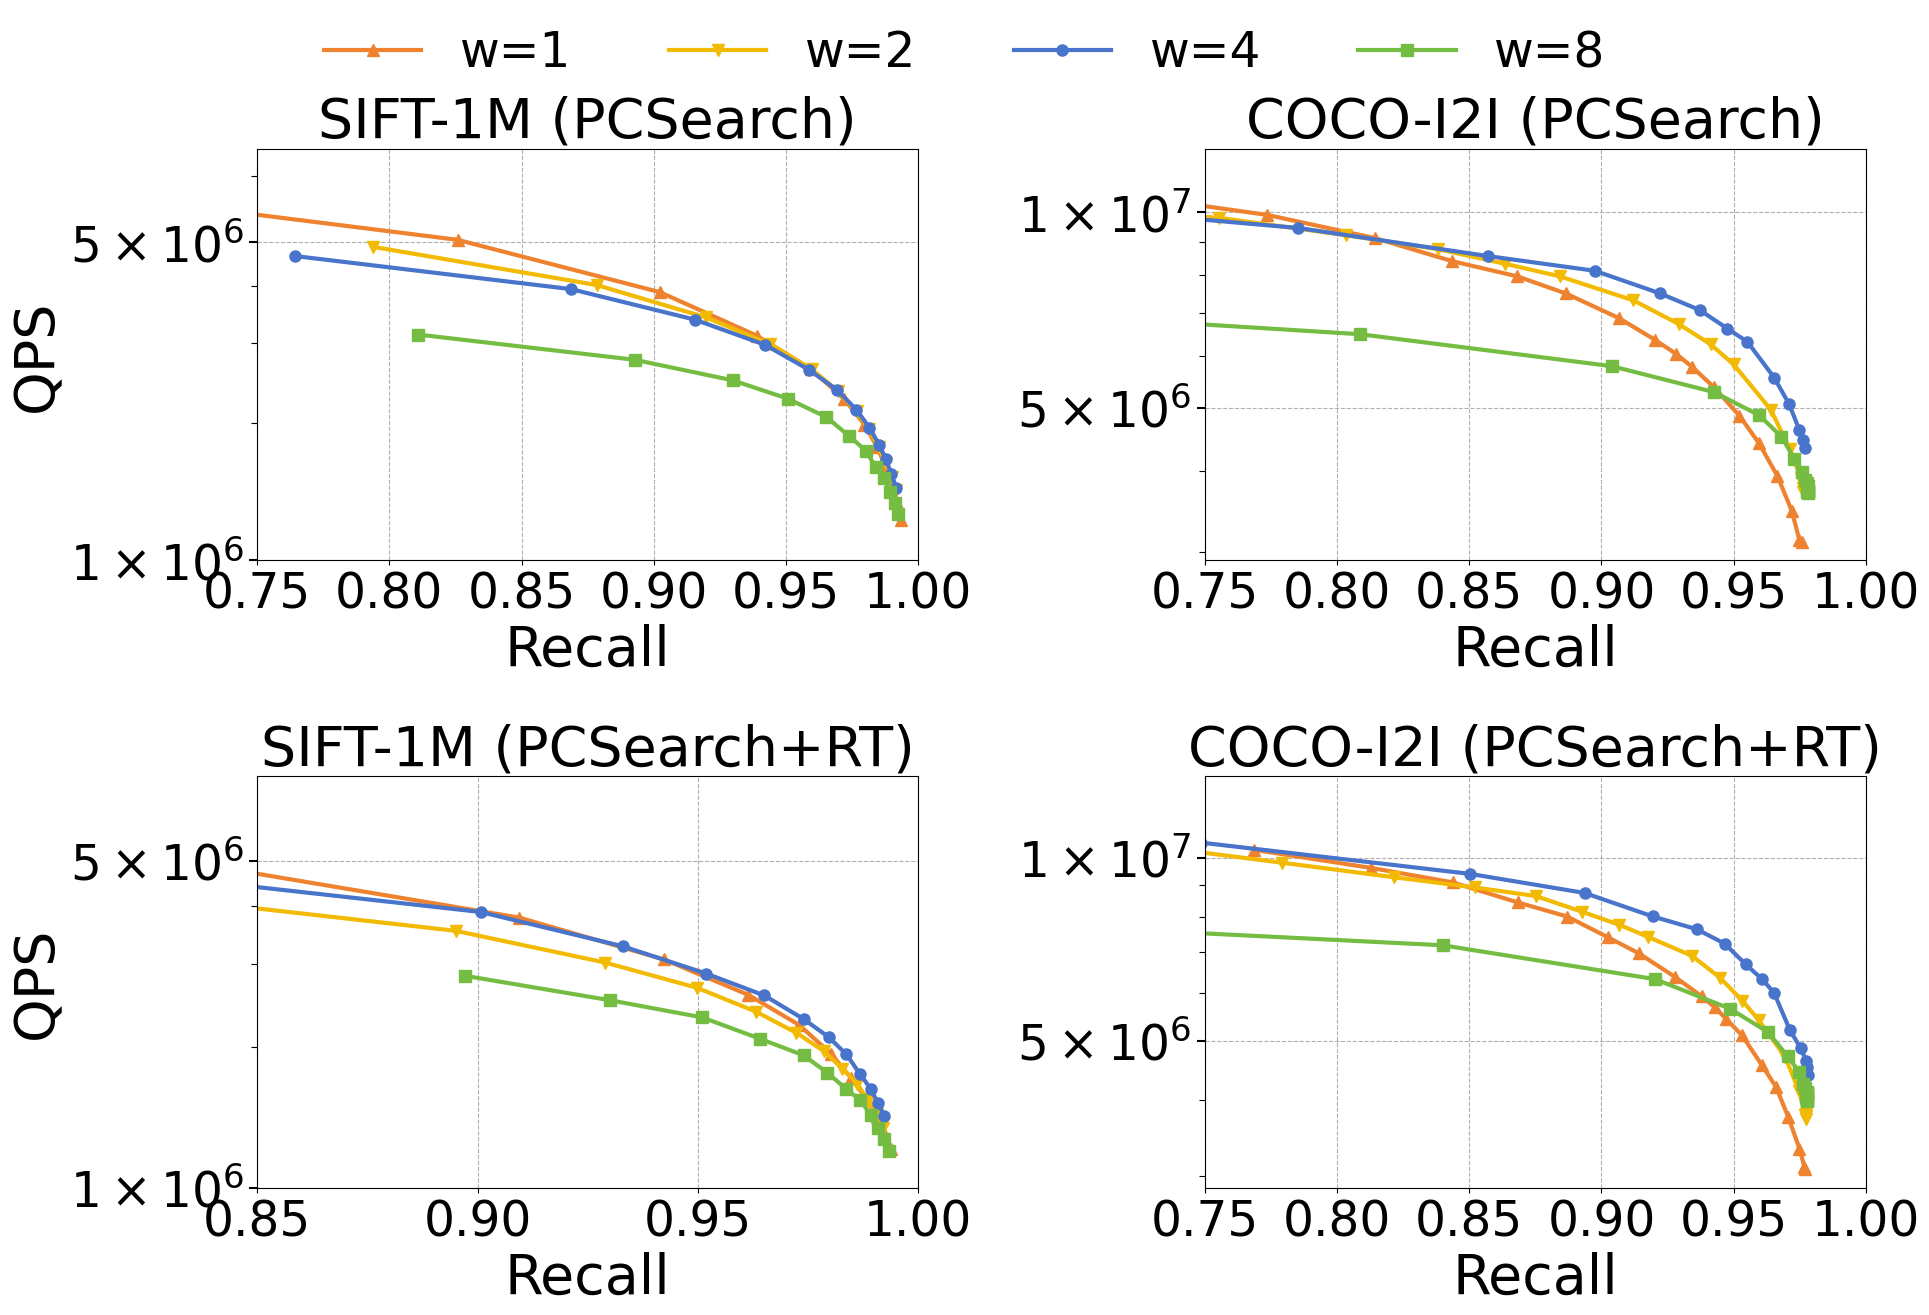

Recreate this plot in Python. (Note: this script raises an exception after producing the figure.)
import numpy as np
import matplotlib.pyplot as plt

plt.rcParams['font.family'] = 'Times New Roman'

# 数据集名称
datasets = ['SIFT-1M (PCSearch)', 'COCO-I2I (PCSearch)', 'SIFT-1M (PCSearch+RT)', 'COCO-I2I (PCSearch+RT)']
width = ['w=1', 'w=2', 'w=4', 'w=8']
# colors = ['#1F77B4', '#FF7F0E', '#2CA02C', '#D62728', '#9467BD', '#8C564B']
colors = [ '#EE822F', '#F2BA02','#4874CB', '#75BD42']
markers = ['^', 'v', 'o', 's', 'D', '*']

# pca
sift1M_w1_x = [60.44, 82.58, 90.23, 93.89, 95.95, 97.21, 97.97, 98.45, 98.79, 99.05, 99.24, 99.37]
sift1M_w1_y = [7328638.119, 5060959.254, 3883857.136, 3117090.383, 2630969.67, 2258228.42, 1986957.61, 1772892.474, 1596546.351, 1448553.185, 1322114.749, 1225650.913]
sift1M_w2_x = [79.38, 87.84, 91.97, 94.40, 95.97, 96.97, 97.68, 98.15, 98.51, 98.78, 99.00, 99.18]
sift1M_w2_y = [4884911.485, 4025975.595, 3418604.731, 2986679.41, 2628915.441, 2355252.094, 2124080.273, 1940782.834, 1774289.131, 1636438.913, 1524624.98, 1428330.653]
sift1M_w4_x = [76.42, 86.87, 91.55, 94.21, 95.87, 96.95, 97.67, 98.16, 98.53, 98.79, 98.99, 99.17]
sift1M_w4_y = [4662874.196, 3943715.295, 3379622.902, 2974623.487, 2622132.37, 2364082.96, 2140136.113, 1955883.101, 1792606.216, 1665575.715, 1544847.701, 1443418.014]
sift1M_w8_x = [81.10, 89.29, 93.00, 95.06, 96.53, 97.38, 98.02, 98.39, 98.71, 98.94, 99.11, 99.24]
sift1M_w8_y = [3132753.565, 2757183.151, 2484256.027, 2265857.604, 2063906.81, 1877264.45, 1741550.433, 1604178.564, 1516704.989, 1414809.376, 1338930.061, 1261512.882]


cocoi2i_w1_x = [63.96, 71.88, 77.34, 81.43, 84.36, 86.82, 88.65, 90.66, 92.01, 92.82, 93.43, 94.26, 95.22, 95.96, 96.65, 97.20, 97.49, 97.57]
cocoi2i_w1_y = [ 11691940.75, 10652009.5, 9911981.603, 9126585.744, 8407600.471, 7966794.401, 7499175.091, 6869924.843, 6366142.309, 6052426.115, 5777775.21, 5374379.259, 4858118.645, 4406625.803, 3926850.627, 3467105.833, 3122989.575, 3109017.706 ]
cocoi2i_w2_x = [ 46.67, 59.33, 68.88, 75.54, 80.32, 83.82, 86.35, 88.42, 91.21, 92.94, 94.13, 95.00, 96.41, 97.12, 97.54, 97.62, 97.63, 97.64 ]
cocoi2i_w2_y = [ 11717148.05, 10838111.13, 10208352.47, 9807960.14, 9222369.78, 8775470.804, 8331042.297, 7968952.959, 7316252.323, 6721378.689, 6259271.546, 5828626.717, 4961843.424, 4318180.837, 3898118.768, 3819870.201, 3759751.856, 3707218.696 ]
cocoi2i_w4_x = [ 66.00, 78.52, 85.72, 89.75, 92.21, 93.71, 94.76, 95.52, 96.53, 97.10, 97.48, 97.64, 97.71 ]
cocoi2i_w4_y = [ 10489877.27, 9460737.938, 8560984.171, 8126777.733, 7501931.747, 7071785.697, 6621595.672, 6316720.359, 5564582.545, 5064060.364, 4625411.083, 4465362.186, 4340598.048 ]
cocoi2i_w8_x = [8.93, 31.41, 58.96, 80.88, 90.40, 94.26, 95.96, 96.81, 97.30, 97.59, 97.71, 97.79, 97.80, 97.80, 97.80, 97.80, 97.80, 97.79 ]
cocoi2i_w8_y = [ 10082068.03, 8421549.06, 7376045.554, 6488197.968, 5792031.323, 5283178.36, 4868975.86, 4511210.358, 4169846.174, 3974704.978, 3868711.41, 3822513.073, 3791124.22, 3721594.927, 3708084.737, 3704787.697, 3688988.738, 3711897.373 ]

# pca+rt
sift1M_w1_rt_x = [67.07, 84.43, 90.95, 94.23, 96.15, 97.30, 98.02, 98.47, 98.81, 99.07, 99.23, 99.38]
sift1M_w1_rt_y = [6927270.586, 4783887.866, 3775921.702, 3074189.413, 2581704.493, 2227315.35, 1935351.518, 1719634.268, 1556863.667, 1416256.07, 1309567.306, 1211249.113]
sift1M_w2_rt_x = [83.23, 89.51, 92.90, 94.98, 96.32, 97.24, 97.86, 98.28, 98.62, 98.86, 99.06, 99.21]
sift1M_w2_rt_y = [4125974.246, 3538219.851, 3027055.825, 2674583.434, 2377685.893, 2142001.872, 1958863.859, 1796557.795, 1668527.074, 1535687.85, 1438424.637, 1341664.173]
sift1M_w4_rt_x = [84.25, 90.07, 93.30, 95.19, 96.51, 97.40, 97.97, 98.37, 98.68, 98.92, 99.09, 99.23]
sift1M_w4_rt_y = [4468714.53, 3882982.441, 3279667.048, 2868189.484, 2574983.52, 2293278.172, 2098204.357, 1928930.485, 1750023.188, 1628847.541, 1516803.912, 1421522.707]
sift1M_w8_rt_x = [89.72, 93.01, 95.10, 96.42, 97.40, 97.94, 98.36, 98.68, 98.93, 99.10, 99.23, 99.34]
sift1M_w8_rt_y = [2836259.881, 2515122.172, 2311513.417, 2079477.635, 1918340.099, 1760671.872, 1628131.507, 1540665.876, 1429004.213, 1344073.376, 1268010.504, 1200738.214]


cocoi2i_w1_rt_x = [76.85, 81.28, 84.38, 86.83, 88.70, 90.25, 91.41, 92.77, 93.79, 94.28, 94.71, 95.32, 96.07, 96.60, 97.06, 97.49, 97.68, 97.69]
cocoi2i_w1_rt_y = [10297494.62, 9615384.615, 9100837.277, 8438391.305, 8000000, 7393496.68, 6959765.595, 6369426.752, 5916214.569, 5677108.762, 5434782.609, 5101624.357, 4558113.67, 4201292.318, 3752993.012, 3324070.258, 3099026.286, 3077718.549]
cocoi2i_w2_rt_x = [71.86, 77.93, 82.17, 85.21, 87.52, 89.26, 90.68, 91.76, 93.43, 94.49, 95.33, 95.95, 96.96, 97.47, 97.71, 97.74, 97.74, 97.74]
cocoi2i_w2_rt_y = [10590303.52, 9803921.569, 9279020.135, 8928571.429, 8642892.949, 8147635.149, 7751937.984, 7407407.407, 6891703.767, 6342601.989, 5817640.249, 5405405.405, 4694835.681, 4131326.61, 3780675.455, 3790721.829, 3768011.093, 3725657.485]
cocoi2i_w4_rt_x = [45.16, 63.78, 74.86, 85.03, 89.36, 91.94, 93.61, 94.66, 95.45, 96.08, 96.53, 97.13, 97.54, 97.74, 97.79, 97.81]
cocoi2i_w4_rt_y = [12658708.56, 11484484.46, 10579323.77, 9399821.403, 8745539.775, 8002112.558, 7622474.103, 7219851.704, 6679758.994, 6309944.472, 5994952.25, 5203698.789, 4859039.271, 4636777.996, 4528923.973, 4399646.268]
cocoi2i_w8_rt_x = [53.75, 74.43, 84.00, 92.02, 94.85, 96.29, 97.04, 97.48, 97.64, 97.71, 97.75, 97.77, 97.79, 97.78, 97.79, 97.79, 97.78, 97.79]
cocoi2i_w8_rt_y = [9380159.087, 7526040.099, 7174733.459, 6312932.041, 5648026.297, 5170122.894, 4716981.132, 4443279.318, 4249388.088, 4185168.6, 4048894.449, 3995956.092, 4076873.527, 4087221.303, 3981604.985, 4083282.633, 4119396.591, 3998064.937]


# 数据
all_groups = [
    # 第一组数据
    (sift1M_w1_x, sift1M_w1_y),
    (sift1M_w2_x, sift1M_w2_y),
    (sift1M_w4_x, sift1M_w4_y),
    (sift1M_w8_x, sift1M_w8_y),
    
    # 第二组数据
    (cocoi2i_w1_x, cocoi2i_w1_y),
    (cocoi2i_w2_x, cocoi2i_w2_y),
    (cocoi2i_w4_x, cocoi2i_w4_y),
    (cocoi2i_w8_x, cocoi2i_w8_y),

    # 第三组数据 
    (sift1M_w1_rt_x, sift1M_w1_rt_y),
    (sift1M_w2_rt_x, sift1M_w2_rt_y),
    (sift1M_w4_rt_x, sift1M_w4_rt_y),
    (sift1M_w8_rt_x, sift1M_w8_rt_y),

    # 第四组数据 
    (cocoi2i_w1_rt_x, cocoi2i_w1_rt_y),
    (cocoi2i_w2_rt_x, cocoi2i_w2_rt_y),
    (cocoi2i_w4_rt_x, cocoi2i_w4_rt_y),
    (cocoi2i_w8_rt_x, cocoi2i_w8_rt_y),

]

# 创建 2 行 2 列的子图布局
fig, axs = plt.subplots(2, 2, figsize=(20, 13))
plt.rcParams.update({'font.size': 30})  # 所有文字统一为16号字体
sz = 40
line_w=3
marker_sz=8

# 绘制每组数据

######## 0 #######################################################################################################
subplot_id = 0
for i, (x_data, y_data) in enumerate(all_groups[:4]): 
    row = subplot_id // 2  # 计算行位置
    col = subplot_id % 2   # 计算列位置
    x_data = np.array(x_data) * 0.01
    y_data = np.array(y_data)
    y_log = np.log10(y_data)
    axs[row, col].plot(x_data, y_log, label=width[i % len(width)], color=colors[i % len(colors)], marker=markers[i % len(markers)], linewidth=line_w, markersize=marker_sz)

    # x
    axs[row, col].set_xlim(0.75, 1)
    axs[row, col].set_xticks([0.75, 0.80, 0.85, 0.90, 0.95, 1.0])
    axs[row, col].set_xlabel('Recall', fontsize=sz)

    # y
    # 主刻度
    main_qps = [1e6, 5e6]
    main_qps_log = np.log10(main_qps)
    main_labels = [r'$1\times10^6$', r'$5\times10^6$']
    # 副刻度
    minor_qps = [2e6, 3e6, 4e6, 7e6]
    minor_qps_log = np.log10(minor_qps)

    axs[row, col].set_yticks(main_qps_log)  # 主刻度
    axs[row, col].set_yticklabels(main_labels)
    axs[row, col].set_yticks(minor_qps_log, minor=True)  # 副刻度

    # 控制主副刻度样式
    axs[row, col].tick_params(axis='y', which='major', length=6, width=1.5)  # 主刻度
    axs[row, col].tick_params(axis='y', which='minor', length=4, width=0.8)  # 副刻度

    axs[row, col].tick_params(axis='both', labelsize=sz-5)  # ✅ 添加这行，控制坐标刻度大小

    axs[row, col].set_title(datasets[subplot_id], fontsize=sz)
    axs[row, col].set_ylabel('QPS', fontsize=sz)
    axs[row, col].grid(True, linestyle='--')
    # axs[row, col].legend()

####### 1 ########################################################################################################
subplot_id = subplot_id + 1
for i, (x_data, y_data) in enumerate(all_groups[4:8]):
    row = subplot_id // 2  # 计算行位置
    col = subplot_id % 2   # 计算列位置
    x_data = np.array(x_data) * 0.01
    y_data = np.array(y_data)
    y_log = np.log10(y_data)
    axs[row, col].plot(x_data, y_log, label=width[i % len(width)], color=colors[i % len(colors)], marker=markers[i % len(markers)], linewidth=line_w, markersize=marker_sz)
    # x
    axs[row, col].set_xlim(0.75, 1)
    axs[row, col].set_xticks([0.75, 0.80, 0.85, 0.90, 0.95, 1.0])
    axs[row, col].set_xlabel('Recall', fontsize=sz)

    # y
    # 主刻度
    main_qps = [5e6, 1e7]
    main_qps_log = np.log10(main_qps)
    main_labels = [r'$5\times10^6$', r'$1\times10^7$']
    # 副刻度
    minor_qps = [3e6, 4e6, 6e6, 7e6, 8e6, 9e6]
    minor_qps_log = np.log10(minor_qps)

    axs[row, col].set_yticks(main_qps_log)  # 主刻度
    axs[row, col].set_yticklabels(main_labels)
    axs[row, col].set_yticks(minor_qps_log, minor=True)  # 副刻度

    # 控制主副刻度样式
    axs[row, col].tick_params(axis='y', which='major', length=6, width=1.5)  # 主刻度
    axs[row, col].tick_params(axis='y', which='minor', length=4, width=0.8)  # 副刻度

    axs[row, col].tick_params(axis='both', labelsize=sz-5)

    axs[row, col].set_title(datasets[subplot_id], fontsize=sz)
    # axs[row, col].set_ylabel('QPS', fontsize=sz)
    axs[row, col].grid(True, linestyle='--')
    # axs[row, col].legend()

###### 2 #########################################################################################################
subplot_id = subplot_id + 1
for i, (x_data, y_data) in enumerate(all_groups[8:12]):
    row = subplot_id // 2  # 计算行位置
    col = subplot_id % 2   # 计算列位置
    x_data = np.array(x_data) * 0.01
    y_data = np.array(y_data)
    y_log = np.log10(y_data)
    axs[row, col].plot(x_data, y_log, label=width[i % len(width)], color=colors[i % len(colors)], marker=markers[i % len(markers)], linewidth=line_w, markersize=marker_sz)
    # x
    # axs[row, col].set_xlim(0.75, 1)
    # axs[row, col].set_xticks([0.75, 0.80, 0.85, 0.90, 0.95, 1.0])
    axs[row, col].set_xlim(0.85, 1)
    axs[row, col].set_xticks([0.85, 0.90, 0.95, 1.0])
    axs[row, col].set_xlabel('Recall', fontsize=sz)

    # y
    # 主刻度
    main_qps = [1e6, 5e6]
    main_qps_log = np.log10(main_qps)
    main_labels = [r'$1\times10^6$', r'$5\times10^6$']
    # 副刻度
    minor_qps = [2e6, 3e6, 4e6]
    minor_qps_log = np.log10(minor_qps)

    axs[row, col].set_yticks(main_qps_log)  # 主刻度
    axs[row, col].set_yticklabels(main_labels)
    axs[row, col].set_yticks(minor_qps_log, minor=True)  # 副刻度

    # 控制主副刻度样式
    axs[row, col].tick_params(axis='y', which='major', length=6, width=1.5)  # 主刻度
    axs[row, col].tick_params(axis='y', which='minor', length=4, width=0.8)  # 副刻度

    axs[row, col].tick_params(axis='both', labelsize=sz-5)

    axs[row, col].set_title(datasets[subplot_id], fontsize=sz)
    axs[row, col].set_ylabel('QPS', fontsize=sz)
    axs[row, col].grid(True, linestyle='--')
    # axs[row, col].legend()

###### 3 #########################################################################################################
subplot_id = subplot_id + 1
for i, (x_data, y_data) in enumerate(all_groups[12:16]):
    row = subplot_id // 2  # 计算行位置
    col = subplot_id % 2   # 计算列位置
    x_data = np.array(x_data) * 0.01
    y_data = np.array(y_data)
    y_log = np.log10(y_data)
    axs[row, col].plot(x_data, y_log, label=width[i % len(width)], color=colors[i % len(colors)], marker=markers[i % len(markers)], linewidth=line_w, markersize=marker_sz)

    # x
    axs[row, col].set_xlim(0.75, 1)
    axs[row, col].set_xticks([0.75, 0.80, 0.85, 0.90, 0.95, 1.0])
    axs[row, col].set_xlabel('Recall', fontsize=sz)

    # y
    # 主刻度
    main_qps = [5e6, 1e7]
    main_qps_log = np.log10(main_qps)
    main_labels = [r'$5\times10^6$', r'$1\times10^7$']
    # 副刻度
    minor_qps = [3e6, 4e6, 6e6, 7e6, 8e6, 9e6]
    minor_qps_log = np.log10(minor_qps)

    axs[row, col].set_yticks(main_qps_log)  # 主刻度
    axs[row, col].set_yticklabels(main_labels)
    axs[row, col].set_yticks(minor_qps_log, minor=True)  # 副刻度

    # 控制主副刻度样式
    axs[row, col].tick_params(axis='y', which='major', length=6, width=1.5)  # 主刻度
    axs[row, col].tick_params(axis='y', which='minor', length=4, width=0.8)  # 副刻度

    axs[row, col].tick_params(axis='both', labelsize=sz-5)

    axs[row, col].set_title(datasets[subplot_id], fontsize=sz)
    # axs[row, col].set_ylabel('QPS', fontsize=sz)
    axs[row, col].grid(True, linestyle='--')
    # axs[row, col].legend()


# 调整布局
plt.tight_layout()
fig.legend(width, loc='upper center', bbox_to_anchor=(0.5, 1.05), ncol=6, frameon=False, fontsize=sz-5)
plt.show()
plt.savefig("./img/2x2.png", format="png", bbox_inches="tight")
print("图像已保存到文件：./img/2x2.png")
plt.savefig("./img/2x2.pdf", format="pdf", bbox_inches="tight")
print("图像已保存到文件：./img/2x2.pdf")